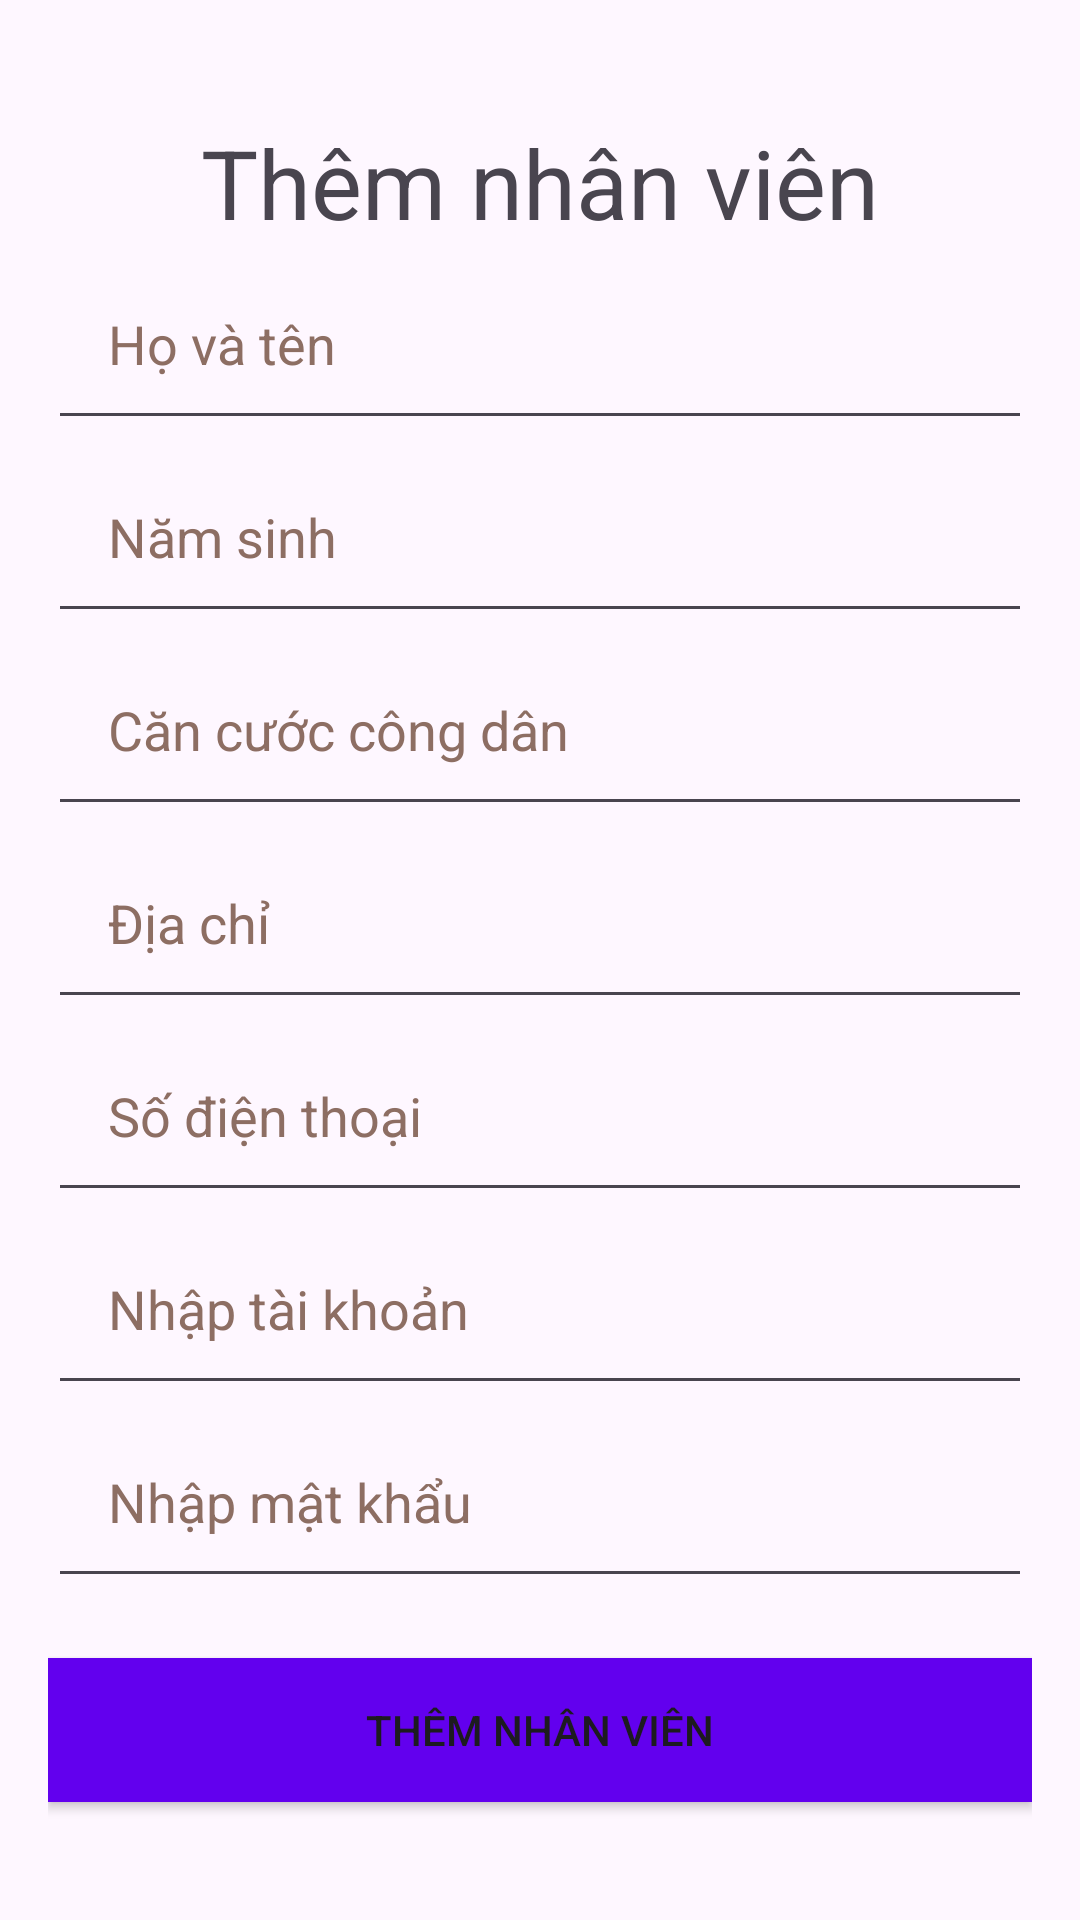

Here is an Android app screen rendered from its layout file. Give the layout XML and the strings, colors and styles it references.
<!-- AndroidManifest.xml: application theme Theme.FoodStorezz -->
<!-- res/layout/activity_add_user.xml -->
<?xml version="1.0" encoding="utf-8"?>
<LinearLayout xmlns:android="http://schemas.android.com/apk/res/android"
    xmlns:app="http://schemas.android.com/apk/res-auto"
    xmlns:tools="http://schemas.android.com/tools"
    android:layout_width="match_parent"
    android:layout_height="match_parent"
    android:orientation="vertical"
    android:gravity="center"
    android:padding="16dp"
    tools:context=".AddUserActivity">
m
    <TextView
        android:id="@+id/textView3"
        android:layout_width="match_parent"
        android:layout_height="wrap_content"
        android:gravity="center|top"
        android:text="@string/add_staff"
        android:textSize="32sp" />

    <EditText
        android:id="@+id/edt_staff_fullname"
        android:layout_width="match_parent"
        android:layout_height="wrap_content"
        android:autofillHints="fullname"
        android:ems="10"
        android:hint="@string/staff_name"
        android:inputType="text"
        android:padding="20dp"
        android:textColorHint="#8D6E63"/>

    <EditText
        android:id="@+id/edt_date_of_birth"
        android:layout_width="match_parent"
        android:layout_height="wrap_content"
        android:ems="10"
        android:hint="@string/staff_date_of_birth"
        android:importantForAutofill="no"
        android:inputType="text"
        android:padding="20dp"
        android:textColorHint="#8D6E63" />
    <EditText
        android:id="@+id/edt_staff_cccd"
        android:layout_width="match_parent"
        android:layout_height="wrap_content"
        android:ems="10"
        android:hint="@string/staff_cccd"
        android:inputType="text"
        android:padding="20dp"
        android:textColorHint="#8D6E63"/>
    <EditText
    android:id="@+id/edt_staff_address"
    android:layout_width="match_parent"
    android:layout_height="wrap_content"
    android:autofillHints="username"
    android:ems="10"
    android:hint="@string/staff_address"
    android:inputType="text"
    android:padding="20dp"
    android:textColorHint="#8D6E63"/>
    <EditText
        android:id="@+id/edt_staff_phone_number"
        android:layout_width="match_parent"
        android:layout_height="wrap_content"
        android:autofillHints="username"
        android:ems="10"
        android:hint="@string/staff_phone_number"
        android:inputType="text"
        android:padding="20dp"
        android:textColorHint="#8D6E63"/>

    <EditText
        android:id="@+id/edt_staff_username"
        android:layout_width="match_parent"
        android:layout_height="wrap_content"
        android:autofillHints="username"
        android:ems="10"
        android:hint="@string/input_username"
        android:inputType="text"
        android:padding="20dp"
        android:textColorHint="#8D6E63"/>
    <EditText
        android:id="@+id/edt_staff_password"
        android:layout_width="match_parent"
        android:layout_height="wrap_content"
        android:autofillHints="username"
        android:ems="10"
        android:hint="@string/input_password"
        android:inputType="text"
        android:padding="20dp"
        android:textColorHint="#8D6E63"/>


    <Button
        android:id="@+id/btn_add_staff"
        android:layout_width="match_parent"
        android:layout_height="wrap_content"
        android:layout_marginTop="20dp"
        android:background="@color/design_default_color_primary"
        android:text="@string/add_staff_btn"
        />
</LinearLayout>
<!-- resources referenced by this layout -->
<resources>
  <string name="add_staff">Thêm nhân viên</string>
  <string name="add_staff_btn">Thêm nhân viên</string>
  <string name="input_password">Nhập mật khẩu</string>
  <string name="input_username">Nhập tài khoản</string>
  <string name="staff_address">Địa chỉ</string>
  <string name="staff_cccd">Căn cước công dân</string>
  <string name="staff_date_of_birth">Năm sinh</string>
  <string name="staff_name">Họ và tên</string>
  <string name="staff_phone_number">Số điện thoại</string>
  <style name="Theme.FoodStorezz" parent="Base.Theme.FoodStorezz" />
  <style name="Base.Theme.FoodStorezz" parent="Theme.Material3.DayNight.NoActionBar">
          
          
      </style>
</resources>
